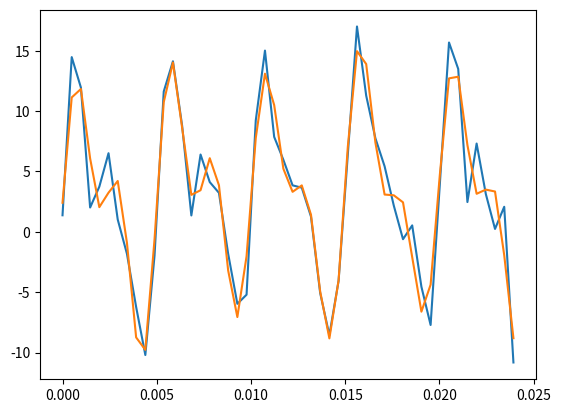
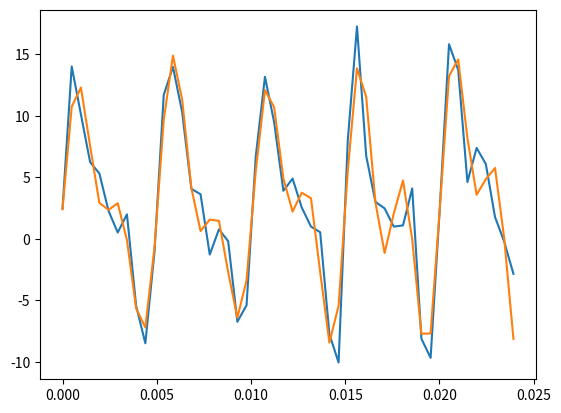

Python code for these plots, in order:
import matplotlib.pyplot as plt
import numpy as np
from scipy.fftpack import fft, ifft


class myFFT:
    def __init__(self):
        pass

    def get_spetrum(self, data, fs, flag_plt=False):
        N = len(data)
        fft_y = fft(data)  # get complex number
        abs_y = np.abs(fft_y)  # get magnitude
        ang_y = np.angle(fft_y)  # get phase
        nrm_y = abs_y / (N / 2)  # get normailzed magnitude (A0/N, A1.../(N/2))
        nrm_y[0] = nrm_y[0] / 2
        nmh_y = nrm_y[:int(N / 2)]  # half normalized magnitude
        agh_y = ang_y[:int(N / 2)]  # half normalized angle
        spes = np.arange(int(N / 2)) * fs / N  # specturm axis

        if flag_plt:
            plt.figure()
            x = np.arange(N)
            plt.subplot(2, 3, 1)
            plt.plot(x / fs, data)
            plt.title('raw signal')
            plt.xlabel('Time (s)')

            plt.subplot(2, 3, 4)
            plt.plot(x[:50] / fs, data[:50])
            plt.title('partial raw signal')
            plt.xlabel('Time (s)')

            plt.subplot(2, 3, 2)
            plt.plot(x, abs_y)
            plt.title('magnitudes')
            plt.xlabel('Sample index')

            plt.subplot(2, 3, 5)
            plt.plot(x, ang_y)
            plt.title('angles')
            plt.xlabel('Sample index')

            plt.subplot(2, 3, 3)
            plt.plot(x, nrm_y)
            plt.title('nomalized magnitude')
            plt.xlabel('Sample index')

            plt.subplot(2, 3, 6)
            plt.plot(spes, nmh_y)
            plt.title('half nomalized magnitude')
            plt.xlabel('Frequency (Hz)')

            plt.show()

        return nmh_y, agh_y, spes

    def get_fft(self, data, fs):
        N = len(data)
        fft_y = fft(data)
        tmp_arr = np.arange(0, fs / 2, fs / N)
        freq_y = np.hstack((tmp_arr, np.flip(tmp_arr, axis=0)))
        return fft_y, freq_y

    def create_demo_signal(self, N=2800, fs=1400):
        # create a signal along with sample rate
        t = np.arange(0, N / fs, 1 / fs)
        y = 3 + 7 * np.sin(2 * np.pi * 200 * t) + 5 * np.sin(2 * np.pi * 400 * t) + 3 * np.sin(2 * np.pi * 600 * t)
        noise_arr = np.random.normal(0, 2, N)
        return t, y + noise_arr, fs


if __name__ == '__main__':
    mfft = myFFT()
    t, data, fs = mfft.create_demo_signal(N=4096, fs=2048)
    # mags, angs, spes = mfft.get_spetrum(data, fs, flag_plt=True)
    fft_y, freq_y = mfft.get_fft(data, fs)
    fft_y[freq_y > 450] = 0
    sig = ifft(fft_y).real

    plt.figure()
    plt.plot(t[:50], data[:50])
    plt.plot(t[:50], sig[:50])
    plt.show()

mfft = myFFT()
t, data, fs = mfft.create_demo_signal(N=4096, fs=2048)
print('t =', t)
print('data =', data)
print('fs =', fs)

fft_y, freq_y = mfft.get_fft(data, fs)
fft_y[freq_y > 450] = 0
sig = ifft(fft_y)

plt.figure()
plt.plot(t[:50], data[:50])
plt.plot(t[:50], sig[:50])
plt.show()
